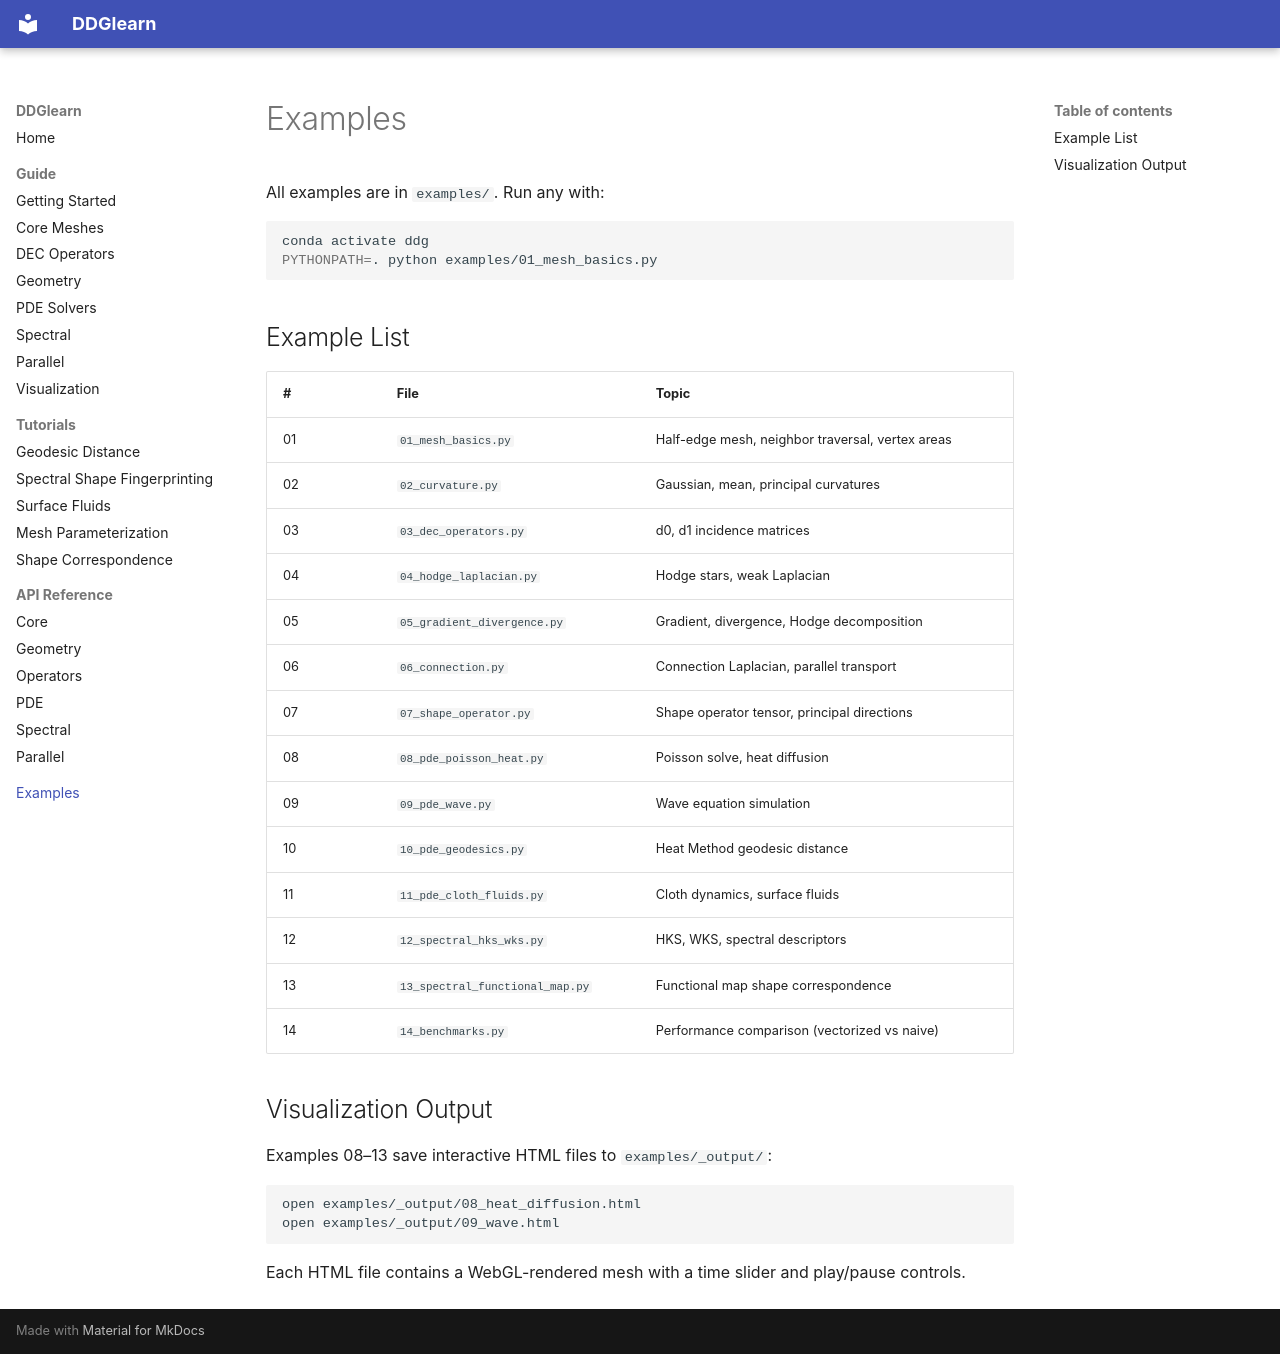

repository: ajeetkbhardwaj/ddglearn · page: examples/index.html · generator: mkdocs

# Examples

All examples are in `examples/`. Run any with:

```bash
conda activate ddg
PYTHONPATH=. python examples/01_mesh_basics.py
```

## Example List

| #  | File                              | Topic                                            |
| -- | --------------------------------- | ------------------------------------------------ |
| 01 | `01_mesh_basics.py`             | Half-edge mesh, neighbor traversal, vertex areas |
| 02 | `02_curvature.py`               | Gaussian, mean, principal curvatures             |
| 03 | `03_dec_operators.py`           | d0, d1 incidence matrices                        |
| 04 | `04_hodge_laplacian.py`         | Hodge stars, weak Laplacian                      |
| 05 | `05_gradient_divergence.py`     | Gradient, divergence, Hodge decomposition        |
| 06 | `06_connection.py`              | Connection Laplacian, parallel transport         |
| 07 | `07_shape_operator.py`          | Shape operator tensor, principal directions      |
| 08 | `08_pde_poisson_heat.py`        | Poisson solve, heat diffusion                    |
| 09 | `09_pde_wave.py`                | Wave equation simulation                         |
| 10 | `10_pde_geodesics.py`           | Heat Method geodesic distance                    |
| 11 | `11_pde_cloth_fluids.py`        | Cloth dynamics, surface fluids                   |
| 12 | `12_spectral_hks_wks.py`        | HKS, WKS, spectral descriptors                   |
| 13 | `13_spectral_functional_map.py` | Functional map shape correspondence              |
| 14 | `14_benchmarks.py`              | Performance comparison (vectorized vs naive)     |

## Visualization Output

Examples 08–13 save interactive HTML files to `examples/_output/`:

```bash
open examples/_output/08_heat_diffusion.html
open examples/_output/09_wave.html
```

Each HTML file contains a WebGL-rendered mesh with a time slider and play/pause controls.
